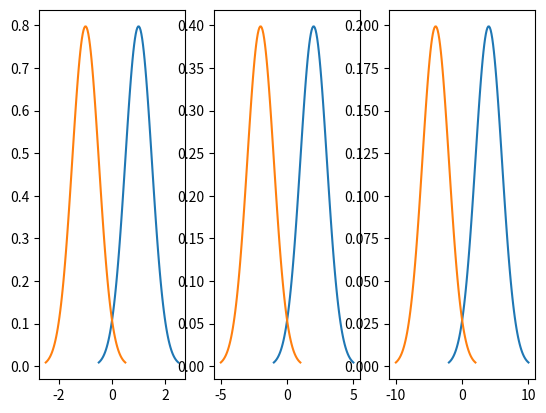

Recreate this plot in Python.
import numpy as np
import matplotlib.pyplot as plt
import scipy.stats as stats
import math


# Ex3.1:
def part_a():
    x_s = np.random.uniform(-10, 2, 500)
    y_s = np.random.uniform(18, 45, 500)
    plt.scatter(x_s, y_s)
    plt.show()


# Ex3.2:
def part_b():
    i_s = [1, 2, 4]
    for idx, i in enumerate(i_s):
        mu1 = i
        std = 0.5*i
        x1 = np.linspace(mu1 - 3 * std, mu1 + 3 * std, 100)
        plt.subplot(1, 3, idx+1)
        plt.plot(x1, stats.norm.pdf(x1, mu1, std))
        mu2 = -i
        x2 = np.linspace(mu2 - 3 * std, mu2 + 3 * std, 100)
        plt.plot(x2, stats.norm.pdf(x2, mu2, std))

    plt.show()


def main():
    part_b()


if __name__ == '__main__':
    main()
